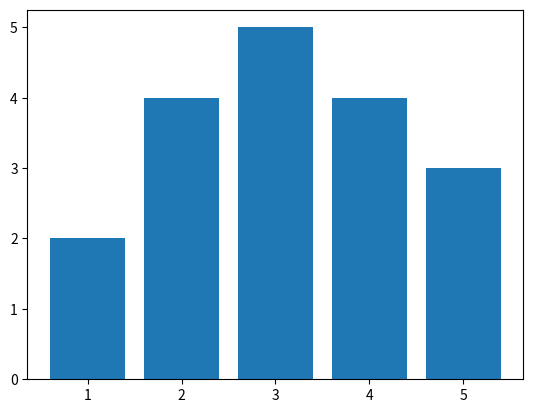
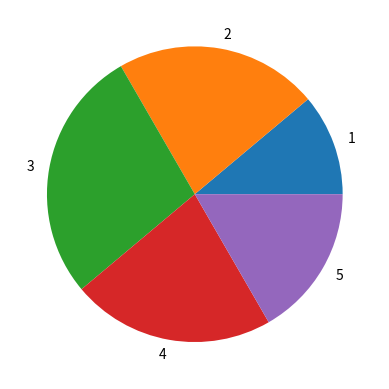

Generate these figures, in order, with matplotlib:
import matplotlib.pyplot as plt

# Stolplediagram
tidspunkter = [1, 2, 3, 4, 5]
verdier = [2, 4, 5, 4, 3]
verdier_2 = [1, 3, 2, 3, 5]

plt.bar(tidspunkter, verdier)
plt.show()

plt.pie(verdier, labels=tidspunkter)
plt.show()
